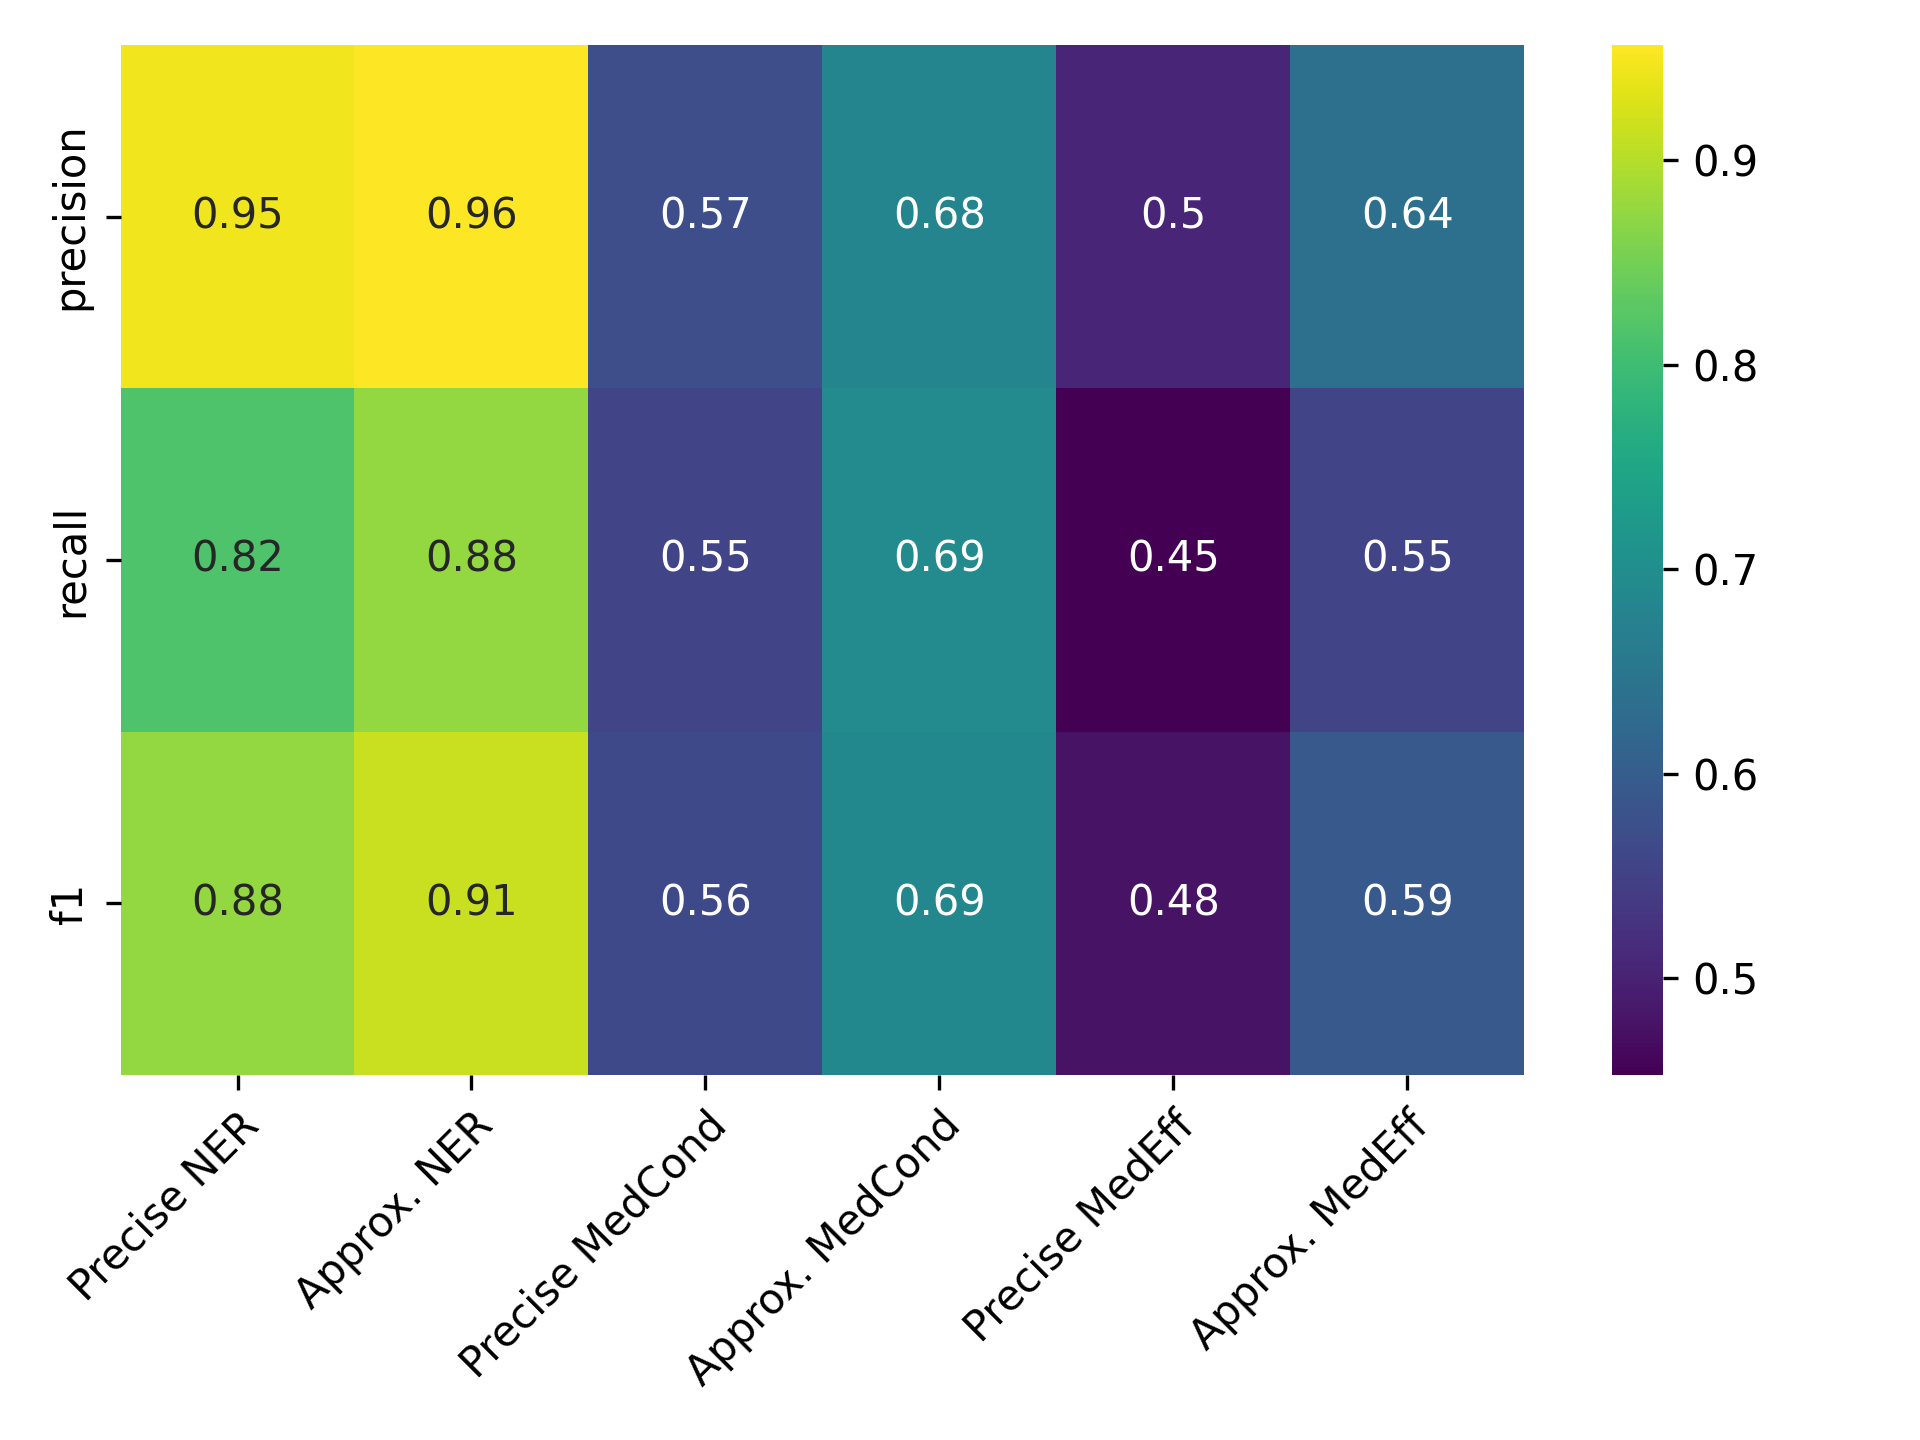

Data behind this chart, as committed beside it:
, Precise NER, Approx. NER, Precise MedCond, Approx. MedCond, Precise MedEff, Approx. MedEff
precision, 0.9451, 0.9562, 0.5728, 0.6828, 0.5042, 0.6359
recall, 0.8156, 0.8754, 0.5538, 0.6924, 0.4529, 0.5542
f1, 0.8756, 0.914, 0.5631, 0.6876, 0.4771, 0.5922
